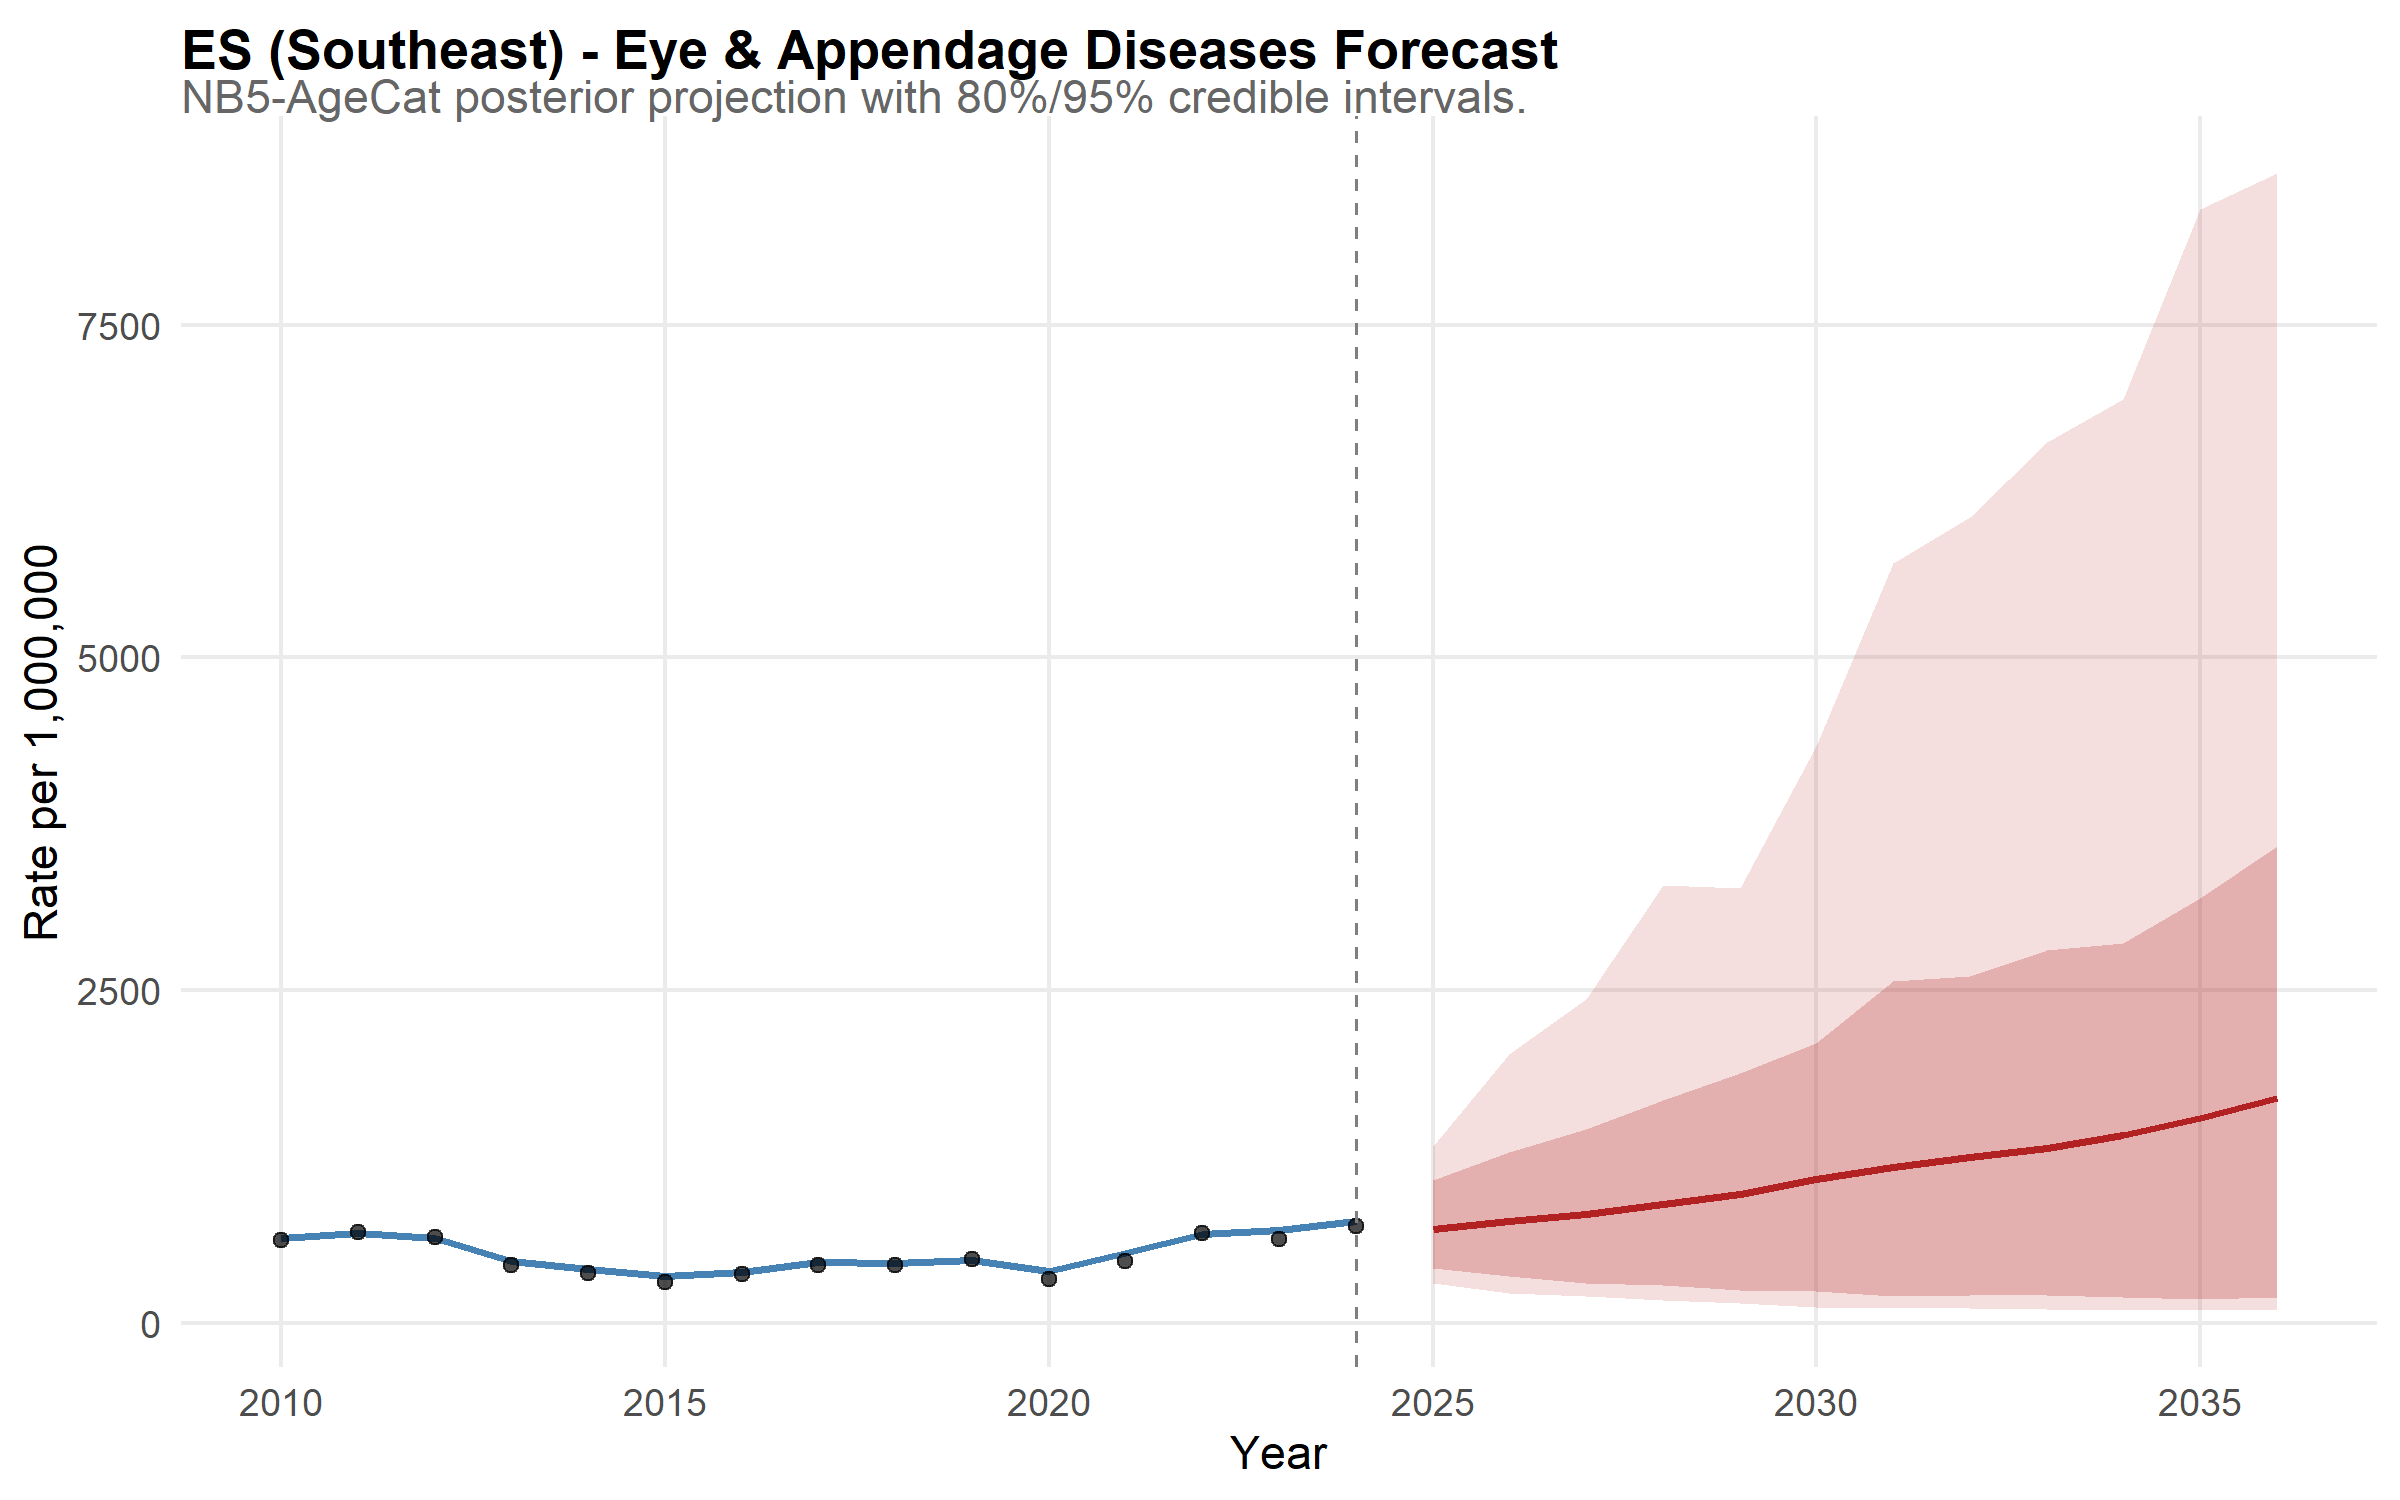

Source data for this figure (header and first rows):
state, year, disease, mean_rate, lower_95, upper_95, lower_80, upper_80, is_forecast, region, disease_label, state_f, layer, obs_rate
ES, 2010, eye, 639.9, 518.1, 805.1, 551.6, 725.6, FALSE, Southeast, Eye & Appendage Diseases, ES, model, NA
ES, 2011, eye, 678, 540.5, 855.7, 577.4, 788.5, FALSE, Southeast, Eye & Appendage Diseases, ES, model, NA
ES, 2012, eye, 637.3, 515, 797.4, 552, 728.6, FALSE, Southeast, Eye & Appendage Diseases, ES, model, NA
ES, 2013, eye, 465.5, 364.2, 603.7, 401.6, 536.2, FALSE, Southeast, Eye & Appendage Diseases, ES, model, NA
ES, 2014, eye, 406.9, 329.4, 509.3, 351.4, 472.2, FALSE, Southeast, Eye & Appendage Diseases, ES, model, NA
ES, 2015, eye, 351.2, 281.4, 441.3, 298, 405.1, FALSE, Southeast, Eye & Appendage Diseases, ES, model, NA
ES, 2016, eye, 384.1, 305.7, 484.8, 330.7, 440.1, FALSE, Southeast, Eye & Appendage Diseases, ES, model, NA
ES, 2017, eye, 456.9, 360.2, 570.3, 397.8, 524.8, FALSE, Southeast, Eye & Appendage Diseases, ES, model, NA
ES, 2018, eye, 450.3, 361.3, 567.3, 388.2, 519.4, FALSE, Southeast, Eye & Appendage Diseases, ES, model, NA
ES, 2019, eye, 471, 369, 596, 404.7, 543.9, FALSE, Southeast, Eye & Appendage Diseases, ES, model, NA
ES, 2020, eye, 388.2, 305.3, 490.9, 328.3, 452.7, FALSE, Southeast, Eye & Appendage Diseases, ES, model, NA
ES, 2021, eye, 524.6, 418.3, 671.7, 447.9, 608.9, FALSE, Southeast, Eye & Appendage Diseases, ES, model, NA
ES, 2022, eye, 668.3, 528.5, 831.6, 571.4, 767, FALSE, Southeast, Eye & Appendage Diseases, ES, model, NA
ES, 2023, eye, 699.4, 550.6, 896.9, 594.7, 812.6, FALSE, Southeast, Eye & Appendage Diseases, ES, model, NA
ES, 2024, eye, 762.8, 602.3, 976.3, 640.6, 908.1, FALSE, Southeast, Eye & Appendage Diseases, ES, model, NA
ES, 2025, eye, 703.3, 301.1, 1332, 409.1, 1072, TRUE, Southeast, Eye & Appendage Diseases, ES, model, NA
ES, 2026, eye, 763.6, 227.8, 2022, 355.1, 1281, TRUE, Southeast, Eye & Appendage Diseases, ES, model, NA
ES, 2027, eye, 817.2, 205.2, 2435, 300.1, 1455, TRUE, Southeast, Eye & Appendage Diseases, ES, model, NA
ES, 2028, eye, 893.5, 172.1, 3293, 284.3, 1671, TRUE, Southeast, Eye & Appendage Diseases, ES, model, NA
ES, 2029, eye, 967.9, 148, 3263, 247.3, 1876, TRUE, Southeast, Eye & Appendage Diseases, ES, model, NA
ES, 2030, eye, 1082, 120.9, 4337, 237.7, 2102, TRUE, Southeast, Eye & Appendage Diseases, ES, model, NA
ES, 2031, eye, 1174, 109.3, 5712, 202.6, 2566, TRUE, Southeast, Eye & Appendage Diseases, ES, model, NA
ES, 2032, eye, 1249, 111.4, 6053, 212.7, 2603, TRUE, Southeast, Eye & Appendage Diseases, ES, model, NA
ES, 2033, eye, 1314, 101.3, 6621, 207, 2804, TRUE, Southeast, Eye & Appendage Diseases, ES, model, NA
ES, 2034, eye, 1415, 98.78, 6939, 191.6, 2851, TRUE, Southeast, Eye & Appendage Diseases, ES, model, NA
ES, 2035, eye, 1541, 107, 8369, 179, 3193, TRUE, Southeast, Eye & Appendage Diseases, ES, model, NA
ES, 2036, eye, 1687, 97.89, 8637, 194.8, 3580, TRUE, Southeast, Eye & Appendage Diseases, ES, model, NA
ES, 2010, NA, NA, NA, NA, NA, NA, NA, NA, NA, NA, observed, 619.4
ES, 2011, NA, NA, NA, NA, NA, NA, NA, NA, NA, NA, observed, 683.6
ES, 2012, NA, NA, NA, NA, NA, NA, NA, NA, NA, NA, observed, 649
ES, 2013, NA, NA, NA, NA, NA, NA, NA, NA, NA, NA, observed, 435.1
ES, 2014, NA, NA, NA, NA, NA, NA, NA, NA, NA, NA, observed, 377.2
ES, 2015, NA, NA, NA, NA, NA, NA, NA, NA, NA, NA, observed, 309.6
ES, 2016, NA, NA, NA, NA, NA, NA, NA, NA, NA, NA, observed, 366.1
ES, 2017, NA, NA, NA, NA, NA, NA, NA, NA, NA, NA, observed, 434.7
ES, 2018, NA, NA, NA, NA, NA, NA, NA, NA, NA, NA, observed, 437.7
ES, 2019, NA, NA, NA, NA, NA, NA, NA, NA, NA, NA, observed, 477.2
ES, 2020, NA, NA, NA, NA, NA, NA, NA, NA, NA, NA, observed, 328.6
ES, 2021, NA, NA, NA, NA, NA, NA, NA, NA, NA, NA, observed, 467.5
ES, 2022, NA, NA, NA, NA, NA, NA, NA, NA, NA, NA, observed, 673.6
ES, 2023, NA, NA, NA, NA, NA, NA, NA, NA, NA, NA, observed, 629.5
ES, 2024, NA, NA, NA, NA, NA, NA, NA, NA, NA, NA, observed, 729.6
